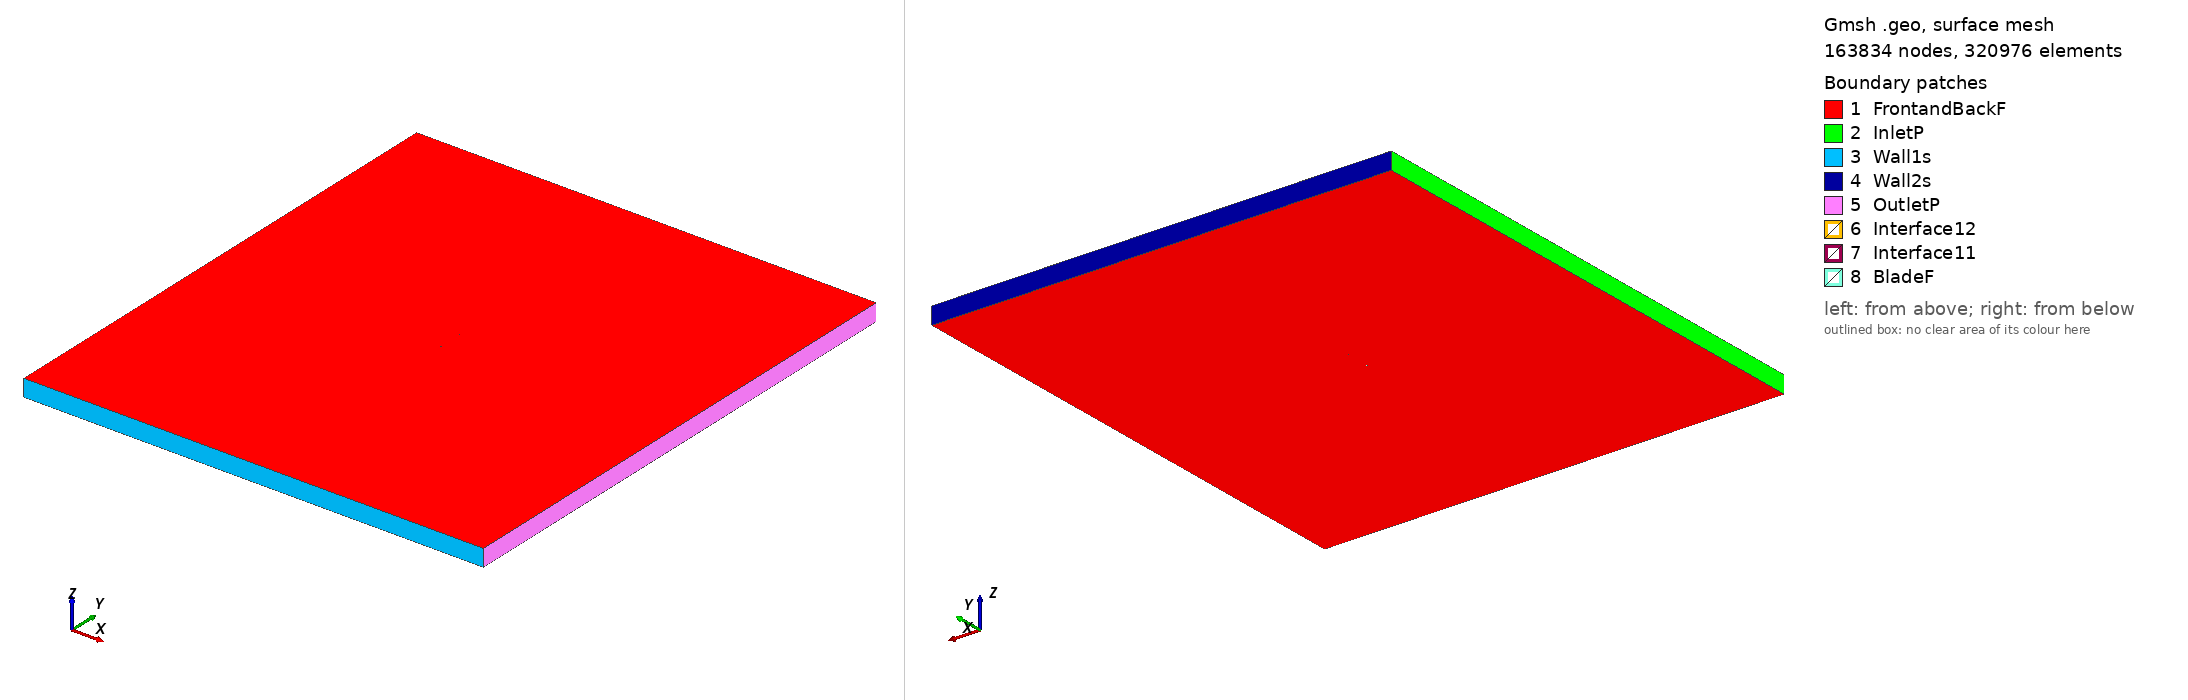

Gmsh geometry script, surface-meshed: 163834 nodes, 320976 surface elements. Boundary patches (legend numbers): 1 FrontandBackF, 2 InletP, 3 Wall1s, 4 Wall2s, 5 OutletP, 6 Interface12, 7 Interface11, 8 BladeF. Left view from above one corner, right view from below the opposite corner. Legend entries are the model's physical surfaces. The drawing asked Gmsh for element sizes between 1% and 20% of the model's largest extent; the script's own settings can give other sizes.

=== goe652_tsr_2.8692_aoa_2.4137.geo (drawn) ===
SetFactory("OpenCASCADE");

Point(1) = {0.074614, 0.727713, 0, 1.0};
Point(2) = {0.060343, 0.723672, 0, 1.0};
Point(3) = {0.043157, 0.719346, 0, 1.0};
Point(4) = {0.026013, 0.716039, 0, 1.0};
Point(5) = {0.008923, 0.714004, 0, 1.0};
Point(6) = {-0.008109, 0.713328, 0, 1.0};
Point(7) = {-0.025070, 0.714349, 0, 1.0};
Point(8) = {-0.041960, 0.717067, 0, 1.0};
Point(9) = {-0.050351, 0.719700, 0, 1.0};
Point(10) = {-0.058706, 0.723181, 0, 1.0};
Point(11) = {-0.062857, 0.725558, 0, 1.0};
Point(12) = {-0.066986, 0.728444, 0, 1.0};
Point(13) = {-0.071072, 0.732348, 0, 1.0};
Point(14) = {-0.073082, 0.735106, 0, 1.0};
Point(15) = {-0.074933, 0.741600, 0, 1.0};
Point(16) = {-0.072595, 0.746648, 0, 1.0};
Point(17) = {-0.070393, 0.748474, 0, 1.0};
Point(18) = {-0.066088, 0.749746, 0, 1.0};
Point(19) = {-0.061826, 0.750000, 0, 1.0};
Point(20) = {-0.057586, 0.749745, 0, 1.0};
Point(21) = {-0.049145, 0.748301, 0, 1.0};
Point(22) = {-0.040740, 0.746008, 0, 1.0};
Point(23) = {-0.023968, 0.740489, 0, 1.0};
Point(24) = {-0.007197, 0.734970, 0, 1.0};
Point(25) = {0.009625, 0.730639, 0, 1.0};
Point(26) = {0.026507, 0.727751, 0, 1.0};
Point(27) = {0.043457, 0.726475, 0, 1.0};
Point(28) = {0.060490, 0.727151, 0, 1.0};
Point(29) = {0.074678, 0.729221, 0, 1.0};
Point(30) = {-0.074614, -0.727713, 0, 1.0};
Point(31) = {-0.060343, -0.723672, 0, 1.0};
Point(32) = {-0.043157, -0.719346, 0, 1.0};
Point(33) = {-0.026013, -0.716039, 0, 1.0};
Point(34) = {-0.008923, -0.714004, 0, 1.0};
Point(35) = {0.008109, -0.713328, 0, 1.0};
Point(36) = {0.025070, -0.714349, 0, 1.0};
Point(37) = {0.041960, -0.717067, 0, 1.0};
Point(38) = {0.050351, -0.719700, 0, 1.0};
Point(39) = {0.058706, -0.723181, 0, 1.0};
Point(40) = {0.062857, -0.725558, 0, 1.0};
Point(41) = {0.066986, -0.728444, 0, 1.0};
Point(42) = {0.071072, -0.732348, 0, 1.0};
Point(43) = {0.073082, -0.735106, 0, 1.0};
Point(44) = {0.074933, -0.741600, 0, 1.0};
Point(45) = {0.072595, -0.746648, 0, 1.0};
Point(46) = {0.070393, -0.748474, 0, 1.0};
Point(47) = {0.066088, -0.749746, 0, 1.0};
Point(48) = {0.061826, -0.750000, 0, 1.0};
Point(49) = {0.057586, -0.749745, 0, 1.0};
Point(50) = {0.049145, -0.748301, 0, 1.0};
Point(51) = {0.040740, -0.746008, 0, 1.0};
Point(52) = {0.023968, -0.740489, 0, 1.0};
Point(53) = {0.007197, -0.734970, 0, 1.0};
Point(54) = {-0.009625, -0.730639, 0, 1.0};
Point(55) = {-0.026507, -0.727751, 0, 1.0};
Point(56) = {-0.043457, -0.726475, 0, 1.0};
Point(57) = {-0.060490, -0.727151, 0, 1.0};
Point(58) = {-0.074678, -0.729221, 0, 1.0};

// Lines: first blade (splines 1-4)
Spline(1) = {1:29};
Spline(2) = {29,1};

// Lines: second blade (splines 5-8)
Spline(3) = {30:58};
Spline(4) = {58,30};

// Outer domain (points 20001-4 and lines)
Point(59) = {-13.50000000, -15.00000000, 0, 1.0};
Point(60) = {-13.50000000, 15.00000000, 0, 1.0};
Point(61) = {13.50000000, 15.00000000, 0, 1.0};
Point(62) = {13.50000000, -15.00000000, 0, 1.0};
Line(11) = {59, 60};
Line(12) = {60, 61};
Line(13) = {61, 62};
Line(14) = {59, 62};

// Interface (between moving and stationary domain) (circles)
Circle(9) = {0, 0, 0, 0.80000000, 0, 2*Pi};
Circle(10) = {0, 0, 0, 0.80000000, 0, 2*Pi};

// Loops collect Lines/Splines/etc (blade1, blade2, domain, first circle)
Line Loop(1) = {1:2};
Line Loop(2) = {3:4};
Line Loop(3) = {11,12,13,-14};
Line Loop(4) = {9};

// BooleanDifference cuts out the circle/interface from the domain
Plane Surface(1) = {3};
Plane Surface(2) = {4};
BooleanDifference{ Surface{1}; Delete;}{ Surface{2}; Delete;}

// This one cuts out the blades from the inner circle/interface
Line Loop(6) = {10};
Plane Surface(5) = {6};
Plane Surface(6) = {1};
Plane Surface(7) = {2};
BooleanDifference{ Surface{5}; Delete;}{ Surface{6,7}; Delete;}

// extrude to 3rd dimension
Extrude {0, 0, 1} {Surface{1}; Surface{5}; Layers{1}; Recombine;}

// Physical Surfaces are the named boundaries (patches)
Physical Surface("Interface11") = {12};
Physical Surface("Interface12") = {10};

// sides of domain
Physical Surface("InletP") = {6};
Physical Surface("OutletP") = {9};

// top and bottom of domain
Physical Surface("Wall1s") = {7};
Physical Surface("Wall2s") = {8};

// Check FrontandBackF by ensuring there is nothing in the 3rd dimension
Physical Surface("FrontandBackF") = {1,11,5,17};
Physical Surface("BladeF") = {13:16};
Physical Volume("Turbine") = {2};
Physical Volume("Farfield") = {1};

// settings for airfoil boundary layer
Field[1] = BoundaryLayer;
Field[1].EdgesList = {1:4};
Field[1].hwall_n = 1e-3;
Field[1].thickness = 1.5e-2;
Field[1].ratio = 1.05;
Field[1].Quads = 1;
BoundaryLayer Field = 1;

// control points for mesh (blade and interface)
// floor((arc length / 1.5mm)/ 2) -> Transfinite Line
Transfinite Line {1,3} = 106 Using Progression 1;
Transfinite Line {2,4} = 2 Using Progression 1;
Transfinite Line {9, 15} = 800 Using Progression 1;

// For more information on gmsh syntax, visit http://gmsh.info/doc/texinfo/gmsh.html
